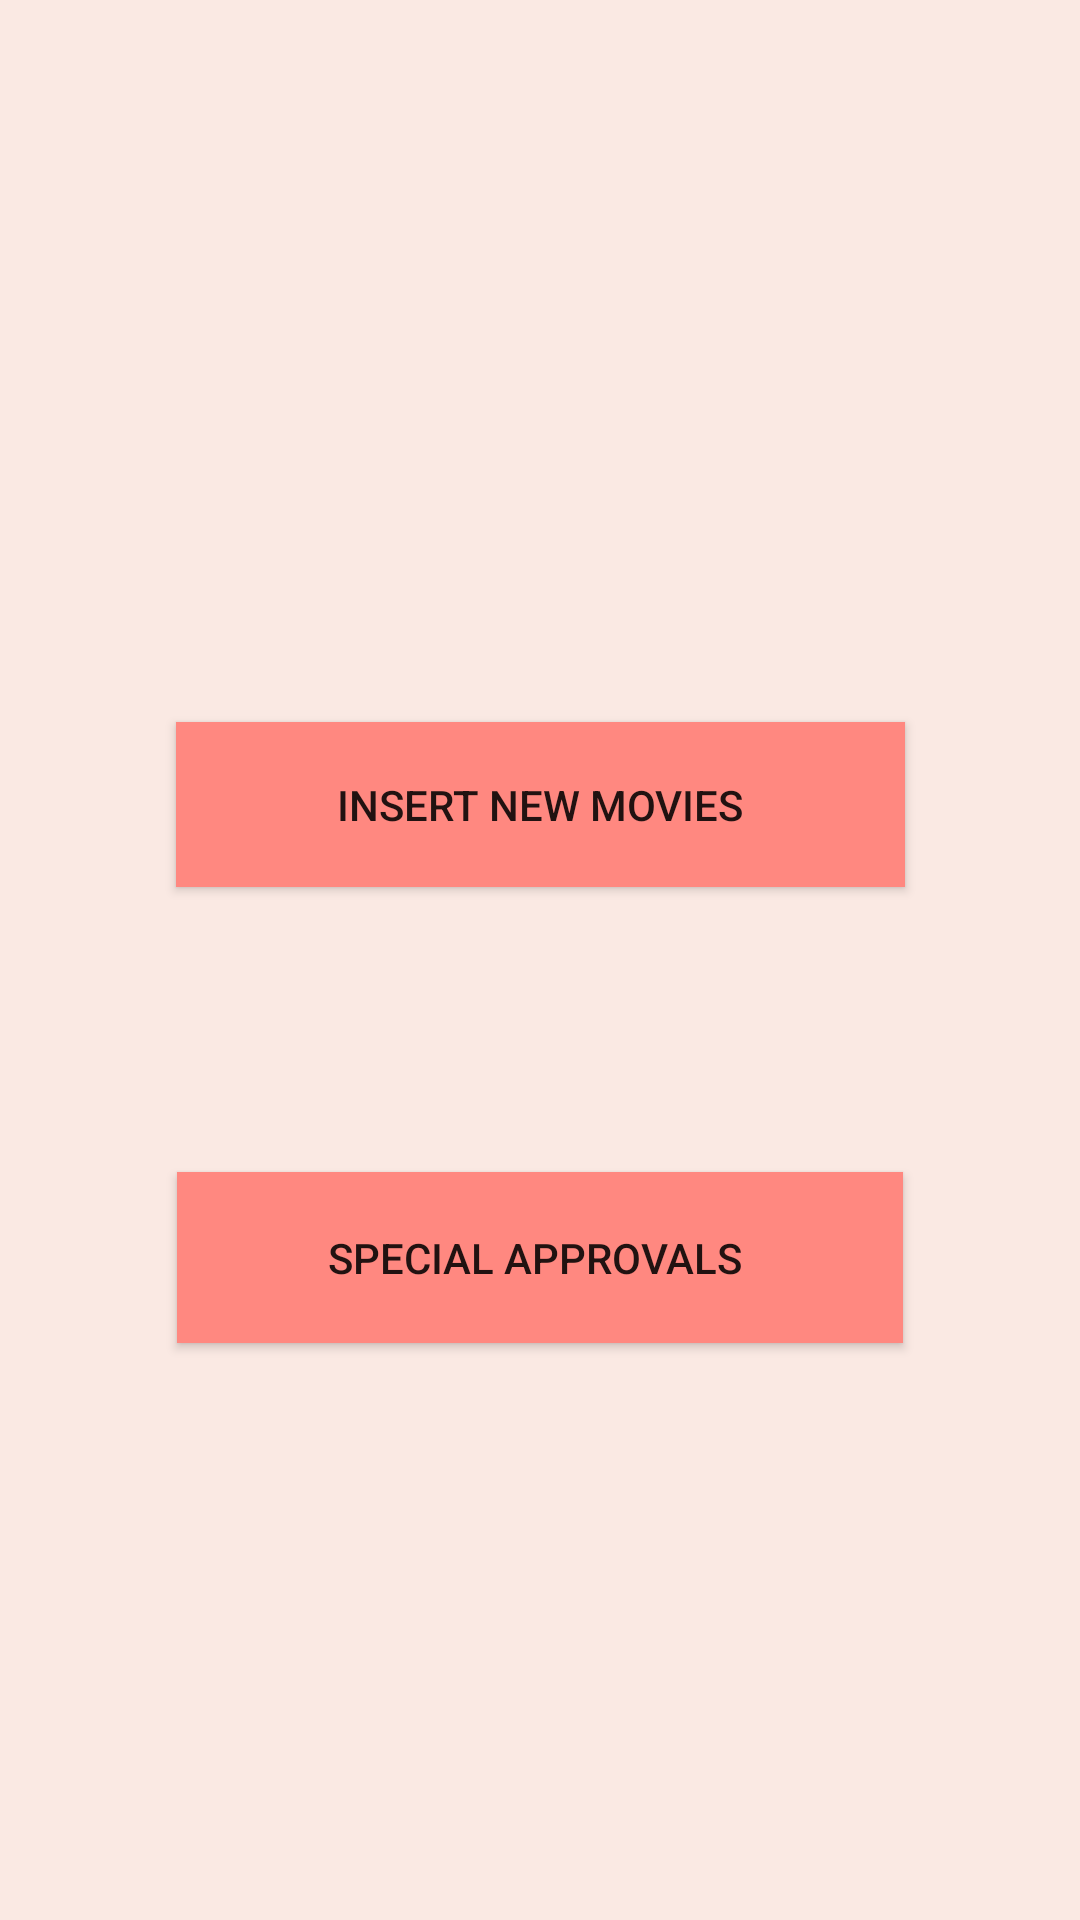

Here is an Android app screen rendered from its layout file. Give the layout XML and the strings, colors and styles it references.
<!-- AndroidManifest.xml: application theme AppTheme -->
<!-- res/layout/activity_manager_list.xml -->
<?xml version="1.0" encoding="utf-8"?>
<android.support.constraint.ConstraintLayout xmlns:android="http://schemas.android.com/apk/res/android"
    xmlns:app="http://schemas.android.com/apk/res-auto"
    xmlns:tools="http://schemas.android.com/tools"
    android:layout_width="match_parent"
    android:layout_height="match_parent"
    android:background="#fae9e3"
    tools:context=".activities.ManagerList">

    <Button
        android:background="#FF8880"
        android:id="@+id/button12"
        android:layout_width="243dp"
        android:layout_height="55dp"
        android:layout_marginStart="8dp"
        android:layout_marginLeft="8dp"
        android:layout_marginTop="8dp"
        android:layout_marginEnd="8dp"
        android:layout_marginRight="8dp"
        android:layout_marginBottom="8dp"
        android:text="Insert new movies"
        app:layout_constraintBottom_toBottomOf="parent"
        app:layout_constraintEnd_toEndOf="parent"
        app:layout_constraintStart_toStartOf="parent"
        app:layout_constraintTop_toTopOf="parent"
        app:layout_constraintVertical_bias="0.409" />

    <Button
        android:background="#FF8880"
        android:id="@+id/button15"
        android:layout_width="242dp"
        android:layout_height="57dp"
        android:layout_marginStart="8dp"
        android:layout_marginLeft="8dp"
        android:layout_marginTop="8dp"
        android:layout_marginEnd="8dp"
        android:layout_marginRight="8dp"
        android:layout_marginBottom="8dp"
        android:text="Special approvals "
        app:layout_constraintBottom_toBottomOf="parent"
        app:layout_constraintEnd_toEndOf="parent"
        app:layout_constraintStart_toStartOf="parent"
        app:layout_constraintTop_toTopOf="parent"
        app:layout_constraintVertical_bias="0.675" />

</android.support.constraint.ConstraintLayout>
<!-- resources referenced by this layout -->
<resources>
  <style name="AppTheme" parent="Theme.AppCompat.Light.DarkActionBar">
          
          <item name="colorPrimary">@color/colorPrimary</item>
          <item name="colorPrimaryDark">@color/colorPrimaryDark</item>
          <item name="colorAccent">@color/colorAccent</item>
      </style>
  <!-- not gathered from this repository: default colours our renderer supplied (Android Studio template values) -->
  <color name="colorPrimary">#FF6200EE</color>
  <color name="colorPrimaryDark">#FF3700B3</color>
  <color name="colorAccent">#FF03DAC5</color>
</resources>
